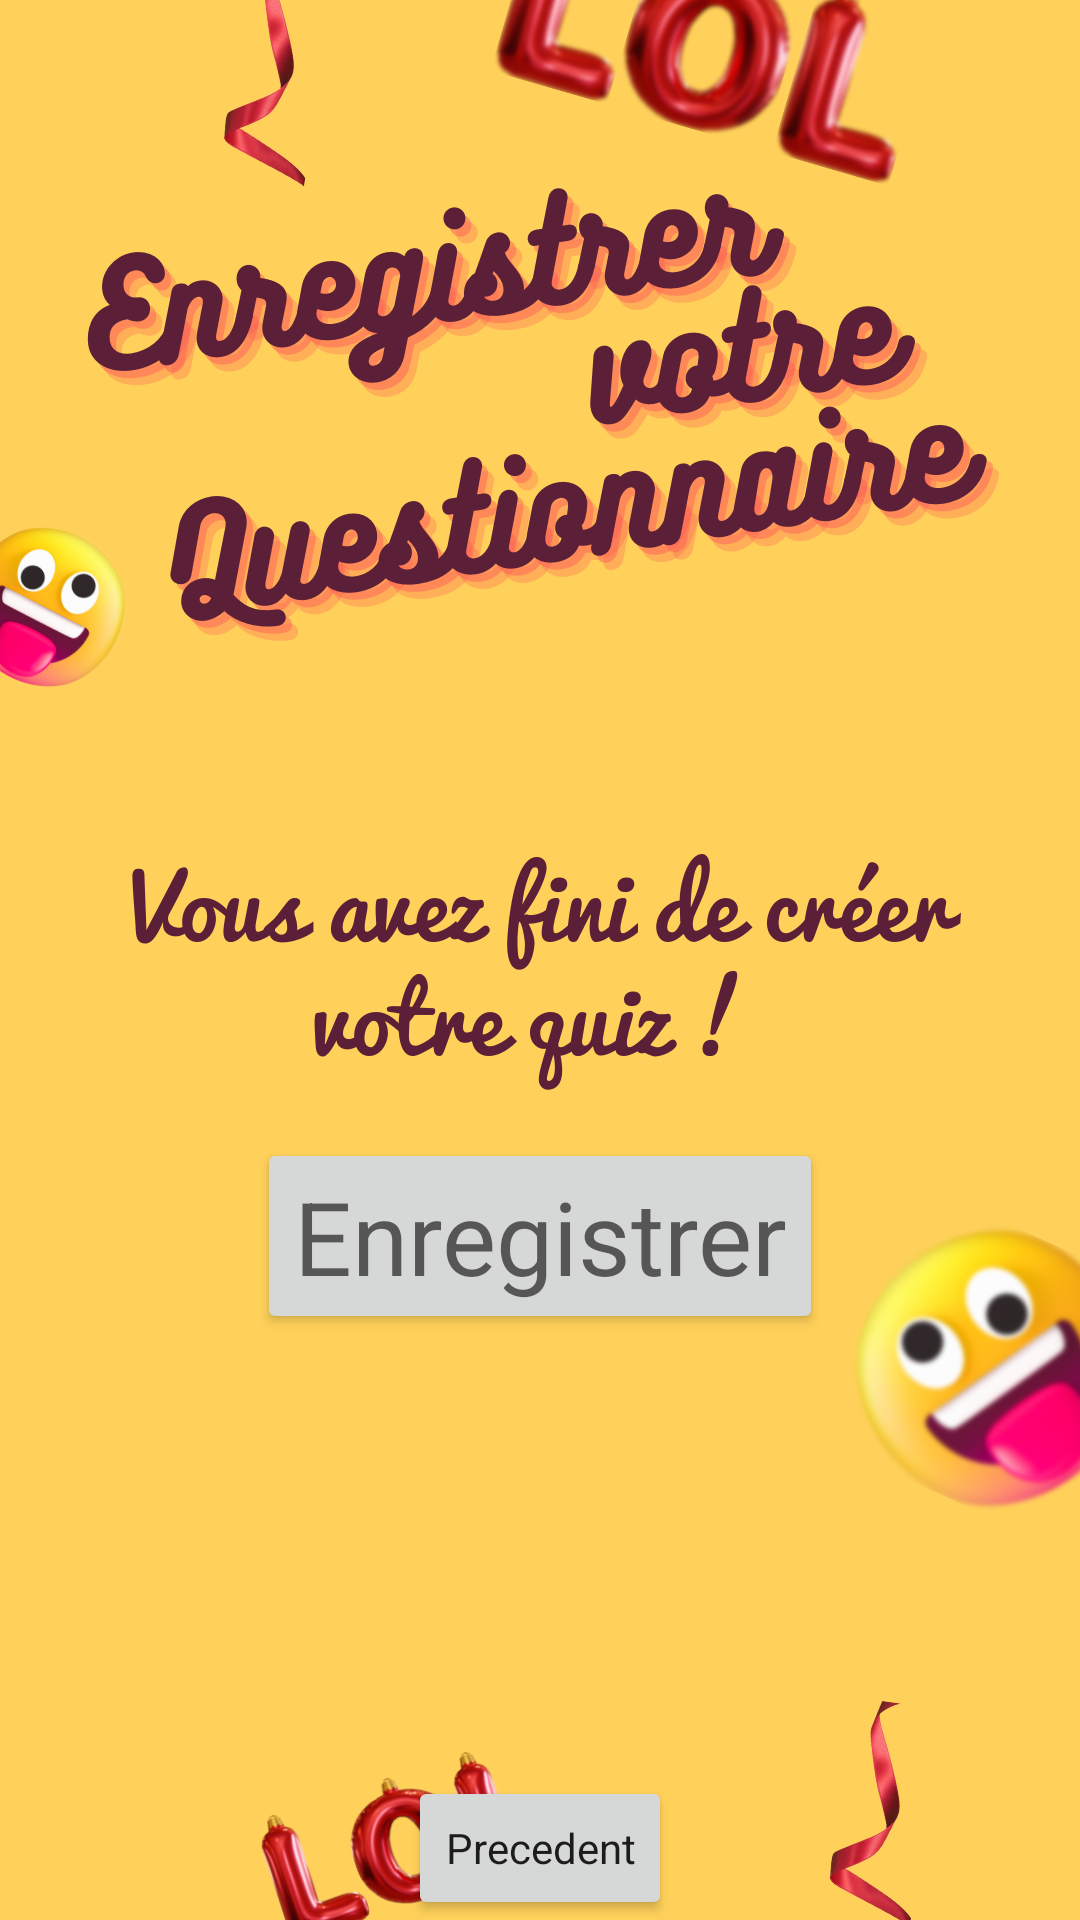

Layout XML and referenced resources for this Android screen:
<!-- AndroidManifest.xml: application theme Theme.Quizy -->
<!-- res/layout/activity_enregistre.xml -->
<?xml version="1.0" encoding="utf-8"?>
<androidx.constraintlayout.widget.ConstraintLayout xmlns:android="http://schemas.android.com/apk/res/android"
    xmlns:app="http://schemas.android.com/apk/res-auto"
    xmlns:tools="http://schemas.android.com/tools"
    android:layout_width="match_parent"
    android:layout_height="match_parent"
    android:background="@drawable/yellow_fun_april_fool_s_day_promotion_instagram_story__4_"
    tools:context=".EnregistreActivity">

    <Button
        android:id="@+id/buttonEnregistrer"
        android:layout_width="wrap_content"
        android:layout_height="wrap_content"
        android:text="Enregistrer"
        android:textAppearance="@style/TextAppearance.AppCompat.Display1"
        app:layout_constraintBottom_toBottomOf="parent"
        app:layout_constraintEnd_toEndOf="parent"
        app:layout_constraintStart_toStartOf="parent"
        app:layout_constraintTop_toTopOf="parent"
        app:layout_constraintVertical_bias="0.65999997" />

    <Button
        android:id="@+id/buttonRetour"
        android:layout_width="wrap_content"
        android:layout_height="wrap_content"
        android:text="Precedent"
        android:textAppearance="@style/TextAppearance.AppCompat.Body1"
        app:layout_constraintBottom_toBottomOf="parent"
        app:layout_constraintEnd_toEndOf="parent"
        app:layout_constraintStart_toStartOf="parent" />
</androidx.constraintlayout.widget.ConstraintLayout>
<!-- resources referenced by this layout -->
<resources>
  <!-- drawable yellow_fun_april_fool_s_day_promotion_instagram_story__4_: png bitmap (drawable, 396469 bytes) -->
  <style name="Theme.Quizy" parent="Theme.MaterialComponents.DayNight.DarkActionBar">
          
          <item name="colorPrimary">@color/pink2</item>
          <item name="colorPrimaryVariant">@color/pink1</item>
          <item name="colorOnPrimary">@color/white</item>
          
          <item name="colorSecondary">@color/teal_200</item>
          <item name="colorSecondaryVariant">@color/teal_700</item>
          <item name="colorOnSecondary">@color/black</item>
          
          <item name="android:statusBarColor" tools:targetApi="l">?attr/colorPrimaryVariant</item>
          
      </style>
  <color name="pink2">#E91E63</color>
  <color name="pink1">#F60D98</color>
  <color name="white">#FFFFFFFF</color>
  <color name="teal_200">#FF03DAC5</color>
  <color name="teal_700">#FF018786</color>
  <color name="black">#FF000000</color>
</resources>
